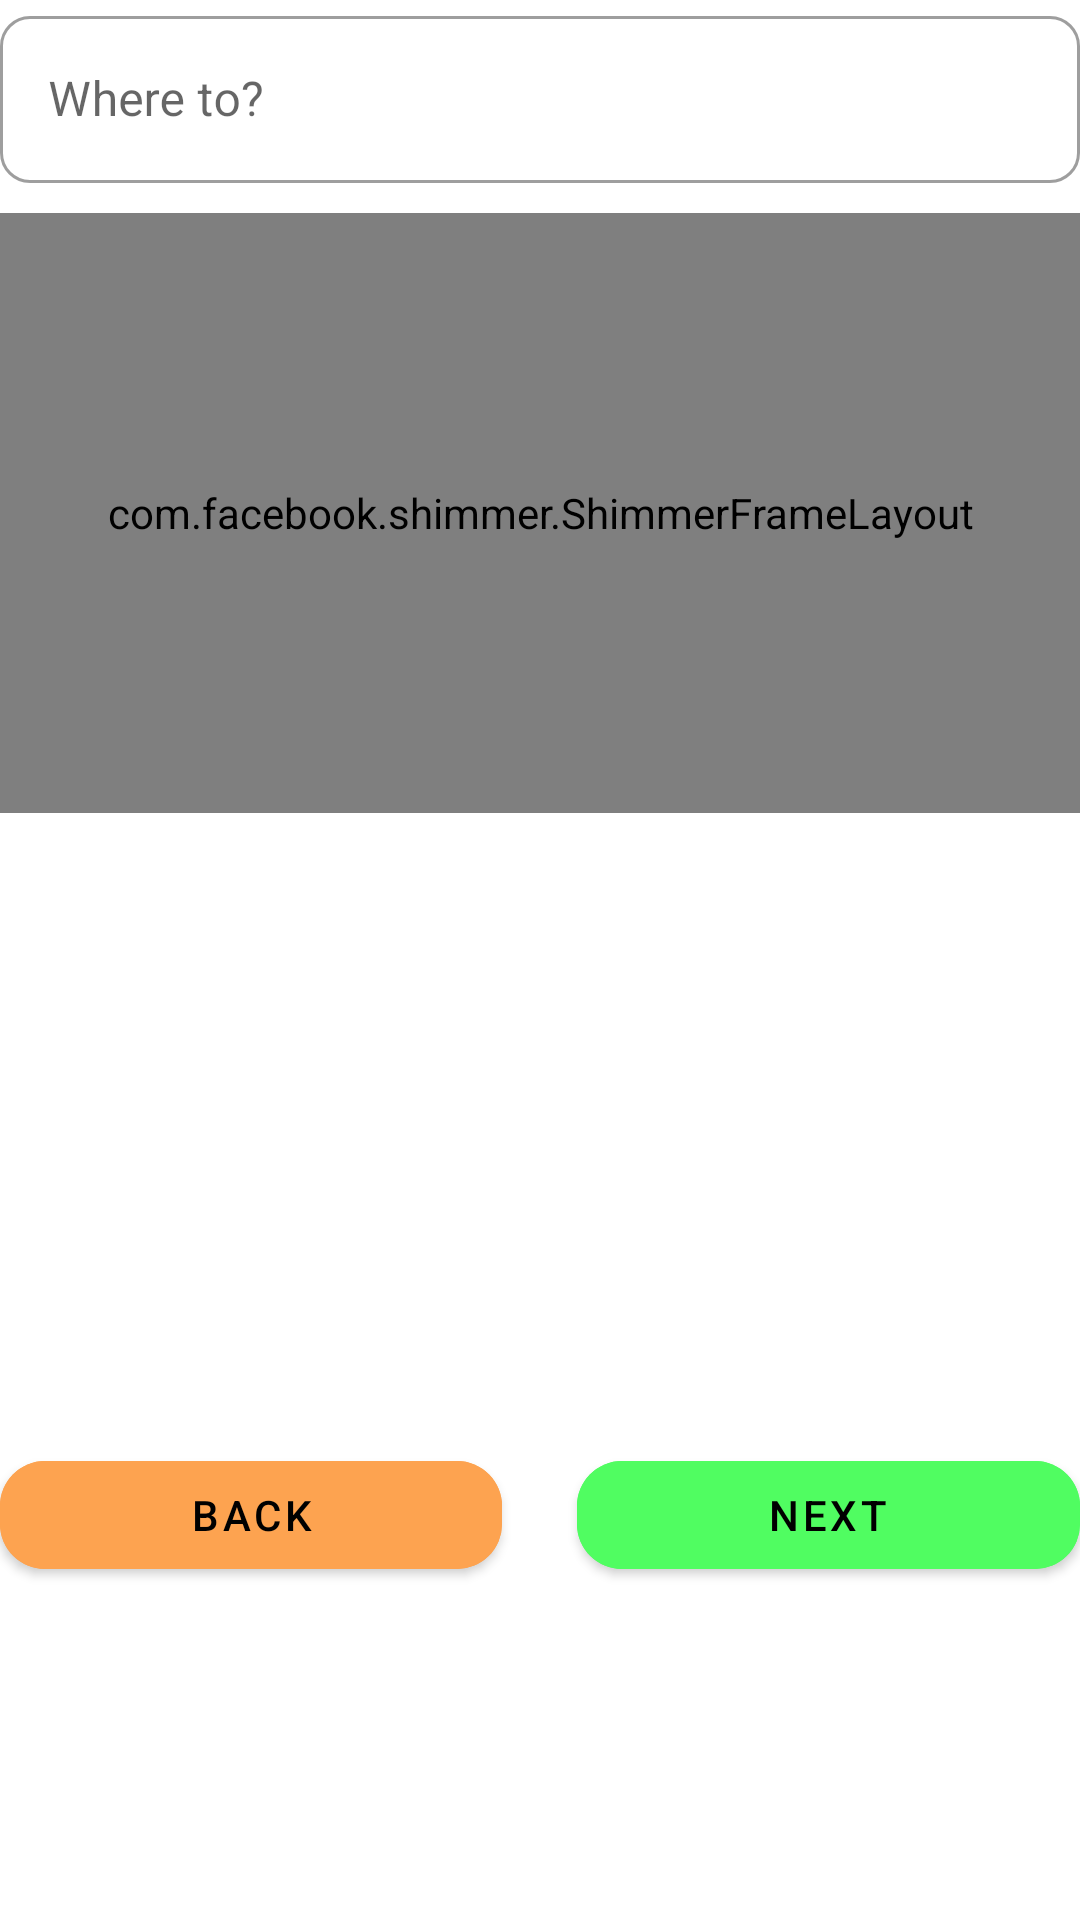

Here is an Android app screen rendered from its layout file. Give the layout XML and the strings, colors and styles it references.
<!-- AndroidManifest.xml: application theme Theme.CZ2006 -->
<!-- res/layout/bottom_sheet_place.xml -->
<?xml version="1.0" encoding="utf-8"?>
<LinearLayout xmlns:android="http://schemas.android.com/apk/res/android"
    xmlns:app="http://schemas.android.com/apk/res-auto"
    android:id="@+id/bottom_sheet_place"
    android:layout_width="match_parent"
    android:layout_height="wrap_content"
    android:background="@drawable/rounded_top_corners"
    android:orientation="vertical">

    <com.google.android.material.textfield.TextInputLayout
        android:id="@+id/placesLayout"
        style="@style/Widget.MaterialComponents.TextInputLayout.OutlinedBox"
        android:layout_width="match_parent"
        android:layout_height="wrap_content"
        android:hint="@string/search_places"
        app:boxCornerRadiusBottomEnd="10dp"
        app:boxCornerRadiusBottomStart="10dp"
        app:boxCornerRadiusTopEnd="10dp"
        app:boxCornerRadiusTopStart="10dp"
        android:layout_marginBottom="10dp">

        <com.google.android.material.textfield.TextInputEditText
            android:id="@+id/placesInput"
            android:layout_width="match_parent"
            android:layout_height="wrap_content"
            android:maxLines="1"
            android:imeOptions="actionDone"/>

    </com.google.android.material.textfield.TextInputLayout>

    <com.facebook.shimmer.ShimmerFrameLayout
        android:id="@+id/shimmer_place"
        android:layout_width="match_parent"
        android:layout_height="200dp">

        <LinearLayout
            android:layout_width="match_parent"
            android:layout_height="wrap_content"
            android:orientation="vertical"
            android:visibility="visible">

            <include layout="@layout/placeholder_layout"/>
        </LinearLayout>

    </com.facebook.shimmer.ShimmerFrameLayout>

    <androidx.recyclerview.widget.RecyclerView
        android:id="@+id/placeRecyclerView"
        android:layout_width="match_parent"
        android:layout_height="200dp"
        app:layoutManager="LinearLayoutManager"
        android:scrollbars="vertical"/>

    <LinearLayout
        android:layout_width="match_parent"
        android:layout_height="wrap_content"
        android:layout_marginTop="10dp">

        <com.google.android.material.button.MaterialButton
            android:id="@+id/backBtn"
            android:layout_width="wrap_content"
            android:layout_height="wrap_content"
            android:layout_weight="1"
            android:backgroundTint="@color/orange"
            android:text="Back"
            android:textColor="@color/black"
            app:cornerRadius="15dp" />

        <com.google.android.material.button.MaterialButton
            android:id="@+id/nextBtn"
            android:layout_width="wrap_content"
            android:layout_height="match_parent"
            android:layout_weight="1"
            android:layout_marginLeft="25dp"
            android:backgroundTint="@color/lime_green"
            android:text="Next"
            android:textColor="@color/black"
            app:cornerRadius="15dp" />

    </LinearLayout>

</LinearLayout>
<!-- res/layout/placeholder_layout.xml (included above) -->
<?xml version="1.0" encoding="utf-8"?>
<LinearLayout xmlns:android="http://schemas.android.com/apk/res/android"
    android:orientation="vertical"
    android:layout_width="match_parent"
    android:layout_height="match_parent">

    <View
        android:layout_width="match_parent"
        android:layout_height="40dp"
        android:background="#e9e9e9" />

    <View
        android:layout_width="match_parent"
        android:layout_height="2dp"
        android:layout_marginTop="12dp"
        android:background="#e9e9e9" />

    <View
        android:layout_width="match_parent"
        android:layout_height="40dp"
        android:background="#e9e9e9"
        android:layout_marginTop="12dp"/>

    <View
        android:layout_width="match_parent"
        android:layout_height="2dp"
        android:layout_marginTop="12dp"
        android:background="#e9e9e9" />

    <View
        android:layout_width="match_parent"
        android:layout_height="40dp"
        android:background="#e9e9e9"
        android:layout_marginTop="12dp"/>

    <View
        android:layout_width="match_parent"
        android:layout_height="2dp"
        android:layout_marginTop="12dp"
        android:background="#e9e9e9" />

    <View
        android:layout_width="match_parent"
        android:layout_height="40dp"
        android:background="#e9e9e9"
        android:layout_marginTop="16dp"/>

</LinearLayout>
<!-- resources referenced by this layout -->
<resources>
  <color name="black">#FF000000</color>
  <color name="lime_green">#50FD61</color>
  <color name="orange">#FDA350</color>
  <!-- drawable rounded_top_corners (drawable) -->
  <?xml version="1.0" encoding="utf-8"?>
  <shape xmlns:android="http://schemas.android.com/apk/res/android"
      android:shape="rectangle">
      <corners
          android:topLeftRadius="16dp"
          android:topRightRadius="16dp" />
      <padding android:top="0dp" />
      <solid android:color="@color/white" />
  </shape>
  <string name="search_places">Where to?</string>
  <style name="Theme.CZ2006" parent="Theme.MaterialComponents.DayNight.DarkActionBar">
          
          <item name="colorPrimary">@color/purple_500</item>
          <item name="colorPrimaryVariant">@color/purple_700</item>
          <item name="colorOnPrimary">@color/white</item>
          
          <item name="colorSecondary">@color/white</item>
          <item name="colorSecondaryVariant">@color/white</item>
          <item name="colorOnSecondary">@color/black</item>
          
          <item name="android:statusBarColor" tools:targetApi="l">?attr/colorPrimaryVariant</item>
          
          <item name="android:windowTranslucentStatus">true</item>
          <item name="android:windowTranslucentNavigation">true</item>
  
      </style>
  <color name="white">#FFFFFFFF</color>
  <color name="purple_500">#FF6200EE</color>
  <color name="purple_700">#FF3700B3</color>
</resources>
